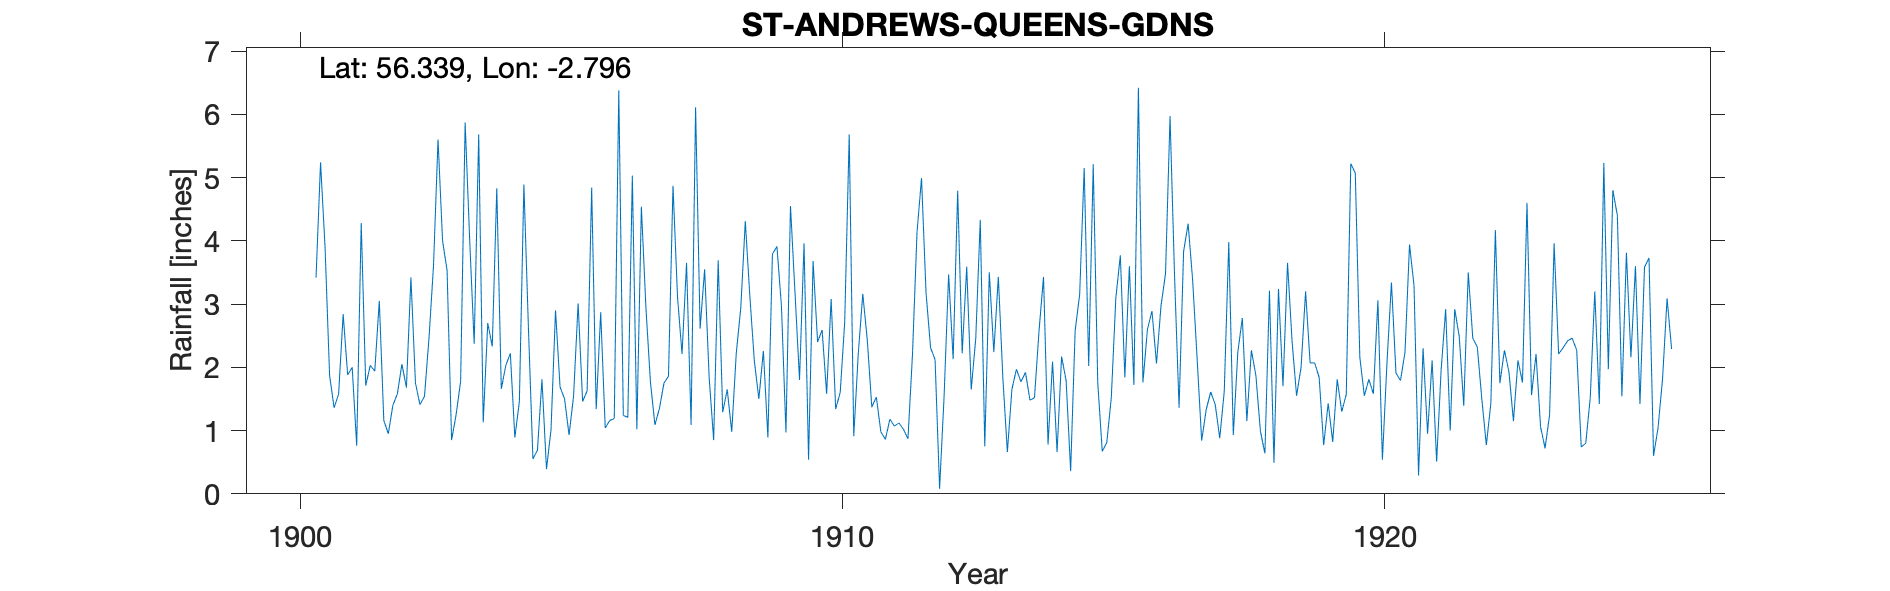

Data behind this chart, as committed beside it:
ST ANDREWS SOUTH STREET QUEENS GARDENS (…, , , , , , , , , , , , , , , , , , , , , , , 
Grid ref, NO509166, Long, -2.796, Lat, 56.34, Elevation, 55, ft, , , , , , , , , , , , , , , 
Station no, RR4208, , , , , , , , , , , , , , , , , , , , , , 
, 1900, 1901, 1902, 1903, 1904, 1905, 1906, 1907, 1908, 1909, 1910, 1911, 1912, 1913, 1914, 1915, 1916, 1917, 1918, 1919, 1920, 1921, 1922
January, , 1.87, 1.16, 5.6, 2.33, 0.39, 2.87, 1.09, 1.84, 2.26, 2.4, 1.37, 3.18, 4.33, 1.52, 2.02, 1.76, 2.13, 2.27, 3.2, 2.16, 3.29, 3.5
February, , 1.36, 0.95, 4, 4.83, 1.01, 1.04, 1.35, 0.85, 0.89, 2.59, 1.53, 2.31, 0.75, 2.57, 5.21, 2.6, 0.84, 1.87, 2.07, 1.55, 0.29, 2.46
March, , 1.58, 1.4, 3.53, 1.66, 2.9, 1.16, 1.75, 3.69, 3.79, 1.58, 0.98, 2.12, 3.5, 3.43, 1.76, 2.89, 1.33, 0.99, 2.07, 1.81, 2.3, 2.32
April, , 2.84, 1.58, 0.85, 2.03, 1.69, 1.19, 1.86, 1.29, 3.91, 3.08, 0.86, 0.08, 2.24, 0.78, 0.67, 2.06, 1.61, 0.64, 1.84, 1.58, 0.95, 1.5
May, , 1.88, 2.05, 1.25, 2.22, 1.5, 6.38, 4.87, 1.65, 2.97, 1.34, 1.18, 1.55, 3.43, 2.09, 0.81, 2.97, 1.41, 3.21, 0.77, 3.06, 2.11, 0.77
June, , 2, 1.68, 1.78, 0.89, 0.93, 1.24, 3.11, 0.98, 0.97, 1.6, 1.07, 3.47, 1.83, 0.66, 1.52, 3.48, 0.88, 0.49, 1.43, 0.54, 0.51, 1.43
July, , 0.76, 3.42, 5.87, 1.46, 1.55, 1.21, 2.21, 2.22, 4.55, 2.71, 1.12, 2.13, 0.66, 2.17, 3.09, 5.97, 1.62, 3.24, 0.82, 2.06, 1.96, 4.17
August, , 4.28, 1.75, 4.02, 4.89, 3.01, 5.03, 3.65, 2.94, 3.18, 5.68, 1.02, 4.79, 1.65, 1.79, 3.77, 3.44, 3.98, 1.7, 1.81, 3.34, 2.92, 1.75
September, , 1.71, 1.41, 2.37, 2.63, 1.46, 1.02, 1.09, 4.31, 1.8, 0.91, 0.87, 2.22, 1.97, 0.36, 1.84, 1.36, 0.93, 3.65, 1.3, 1.91, 1, 2.27
October, 3.42, 2.03, 1.54, 5.68, 0.55, 1.63, 4.54, 6.11, 3.13, 3.96, 2.21, 2.2, 3.59, 1.77, 2.58, 3.6, 3.83, 2.24, 2.42, 1.57, 1.79, 2.92, 1.93
November, 5.24, 1.94, 2.46, 1.13, 0.69, 4.84, 2.95, 2.61, 2.1, 0.54, 3.16, 4.13, 1.65, 1.92, 3.15, 1.72, 4.27, 2.78, 1.55, 5.22, 2.24, 2.49, 1.15
December, 3.89, 3.05, 3.61, 2.7, 1.81, 1.34, 1.77, 3.55, 1.5, 3.68, 2.43, 4.99, 2.45, 1.48, 5.15, 6.42, 3.38, 1.15, 2, 5.07, 3.94, 1.39, 2.11
Total, , 25.3, 23.01, 38.78, 25.99, 22.25, 30.4, 33.25, 26.5, 32.5, 29.69, 21.32, 29.54, 25.53, 26.25, 32.43, 38.01, 20.9, 24.03, 27.17, 25.98, 22.13, 25.36
Small G Move 1909, , , , , , , , , , , , , , , , , , , , , , , 
1925 ND Estd Deleted, , , , , , , , , , , , , , , , , , , , , , , 
Station no, RR4208, , , , , , , , , , , , , , , , , , , , , , 
Midas, , , , , , , , , , , , , , , , , , , , , , , 
Hyd Stn, , , , , , , , , , , , , , , , , , , , , , , 
